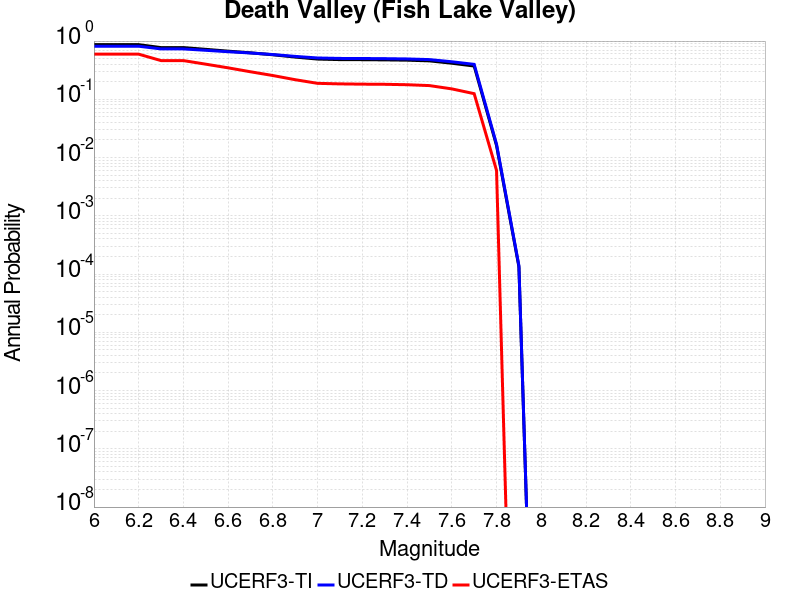

Data behind this chart, as committed beside it:
Magnitude, UCERF3-TI Prob, UCERF3-TD Prob, UCERF3-ETAS Prob
6.0, 0.8674, 0.8156, 0.596
6.1, 0.8674, 0.8156, 0.596
6.2, 0.8674, 0.8156, 0.596
6.3, 0.7723, 0.7328, 0.462
6.4, 0.7723, 0.7328, 0.462
6.5, 0.7208, 0.6938, 0.401
6.6, 0.6709, 0.6562, 0.347
6.7, 0.6282, 0.6239, 0.297
6.8, 0.5814, 0.5868, 0.256
6.9, 0.5309, 0.5456, 0.217
7.0, 0.491, 0.5125, 0.188
7.1, 0.4803, 0.5033, 0.184
7.2, 0.4788, 0.5019, 0.182
7.3, 0.4755, 0.4987, 0.181
7.4, 0.4698, 0.4932, 0.178
7.5, 0.4571, 0.4808, 0.172
7.6, 0.4164, 0.4412, 0.151
7.7, 0.3727, 0.398, 0.125
7.8, 0.01609, 0.01694, 0.006
7.9, 1.3352219E-4, 1.3898761E-4, 0.0
